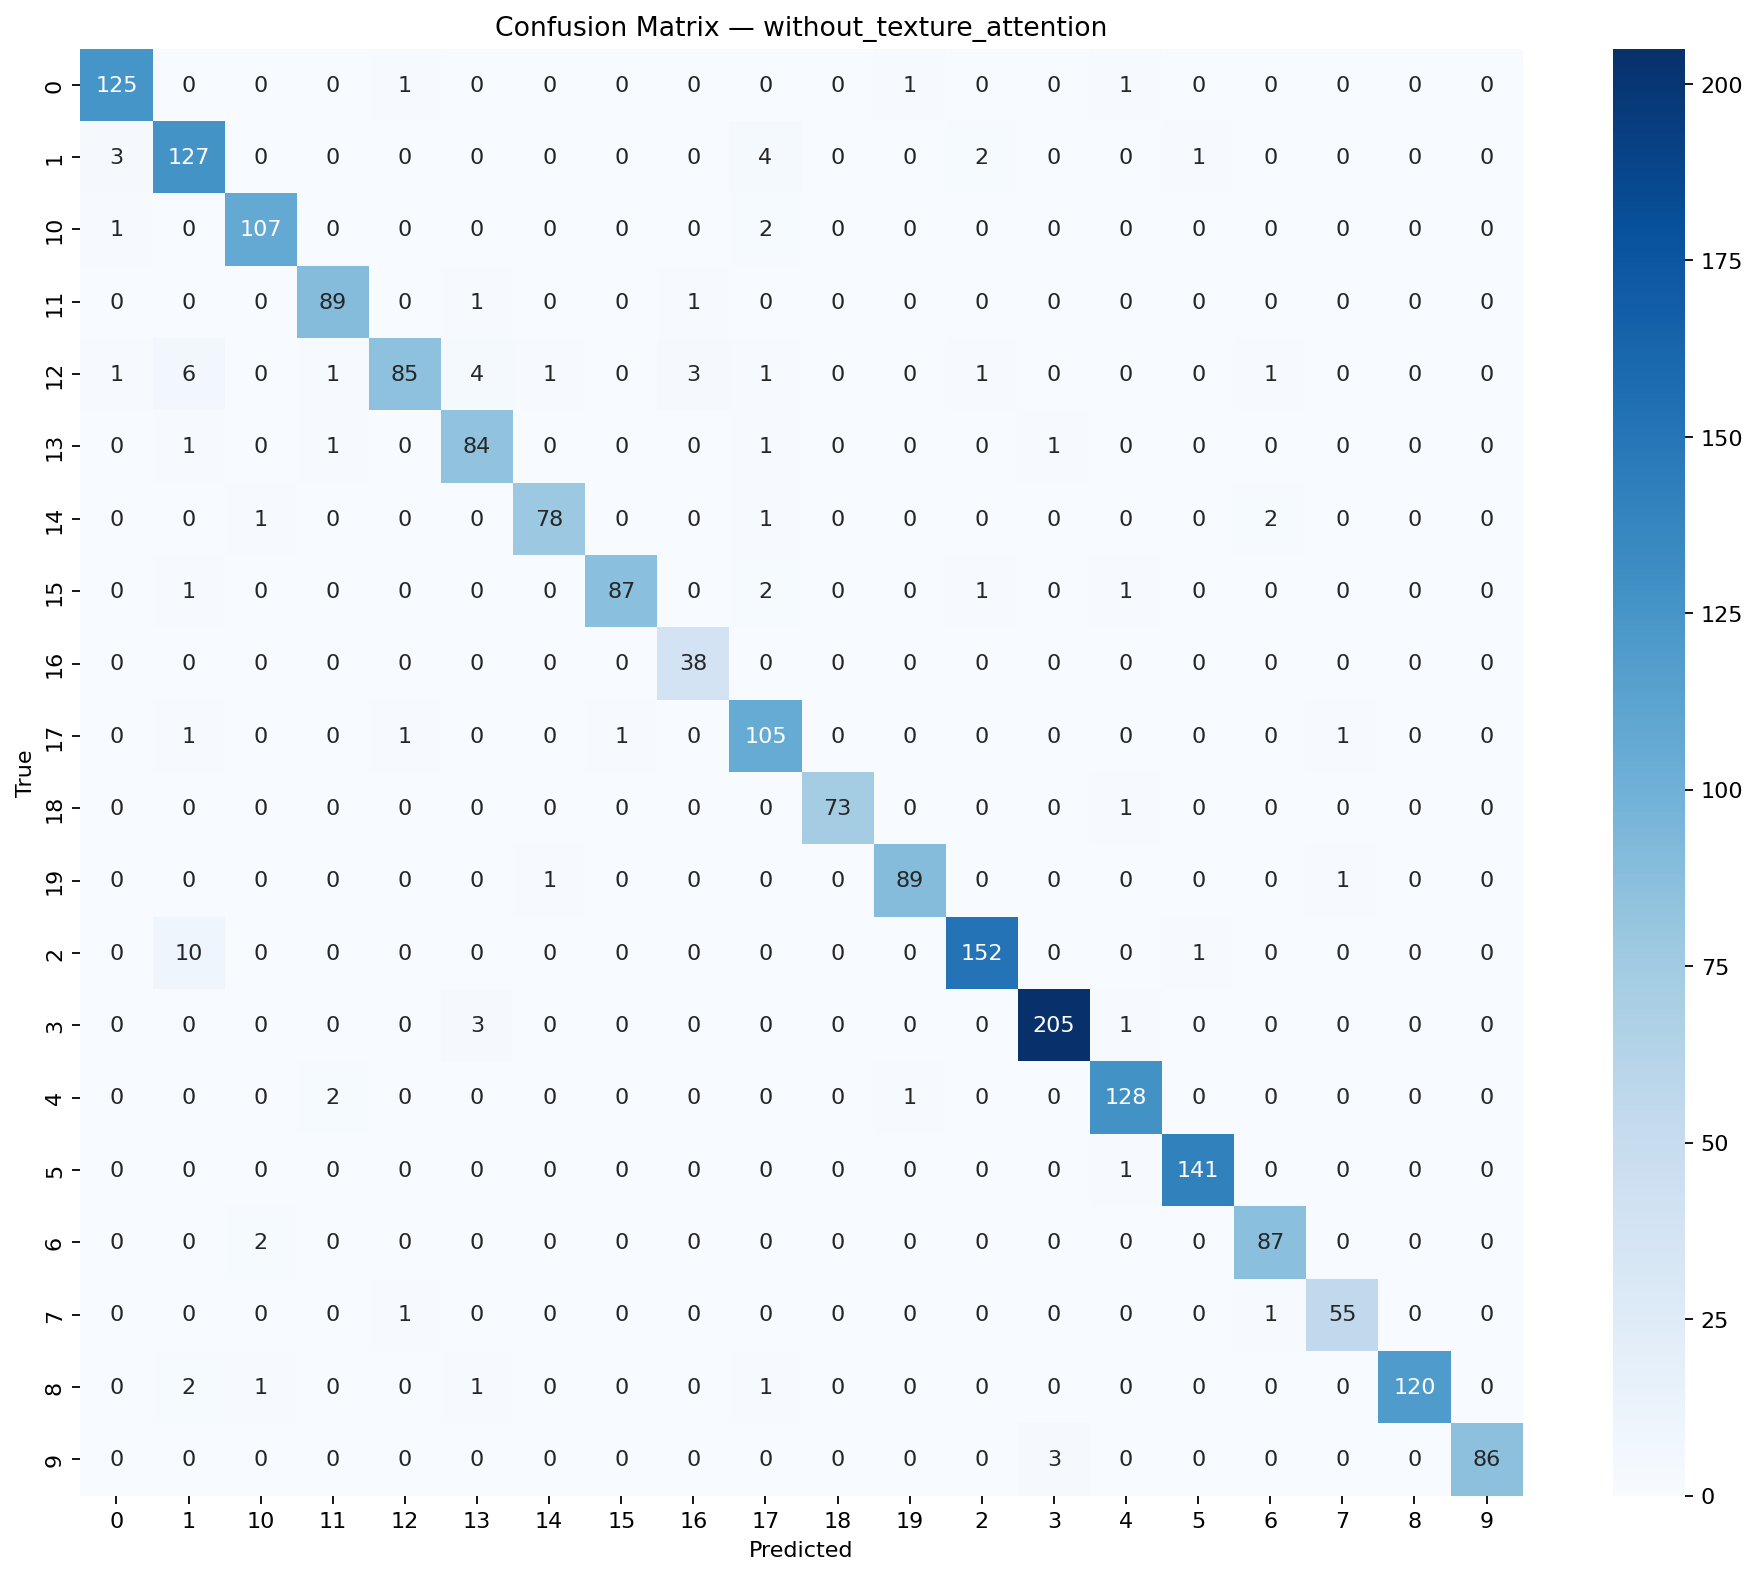

The file beside this chart, header and first rows:
true_class, 0, 1, 10, 11, 12, 13, 14, 15, 16, 17, 18, 19, 2, 3, 4, 5, 6, 7, 8, 9
0, 125, 0, 0, 0, 1, 0, 0, 0, 0, 0, 0, 1, 0, 0, 1, 0, 0, 0, 0, 0
1, 3, 127, 0, 0, 0, 0, 0, 0, 0, 4, 0, 0, 2, 0, 0, 1, 0, 0, 0, 0
10, 1, 0, 107, 0, 0, 0, 0, 0, 0, 2, 0, 0, 0, 0, 0, 0, 0, 0, 0, 0
11, 0, 0, 0, 89, 0, 1, 0, 0, 1, 0, 0, 0, 0, 0, 0, 0, 0, 0, 0, 0
12, 1, 6, 0, 1, 85, 4, 1, 0, 3, 1, 0, 0, 1, 0, 0, 0, 1, 0, 0, 0
13, 0, 1, 0, 1, 0, 84, 0, 0, 0, 1, 0, 0, 0, 1, 0, 0, 0, 0, 0, 0
14, 0, 0, 1, 0, 0, 0, 78, 0, 0, 1, 0, 0, 0, 0, 0, 0, 2, 0, 0, 0
15, 0, 1, 0, 0, 0, 0, 0, 87, 0, 2, 0, 0, 1, 0, 1, 0, 0, 0, 0, 0
16, 0, 0, 0, 0, 0, 0, 0, 0, 38, 0, 0, 0, 0, 0, 0, 0, 0, 0, 0, 0
17, 0, 1, 0, 0, 1, 0, 0, 1, 0, 105, 0, 0, 0, 0, 0, 0, 0, 1, 0, 0
18, 0, 0, 0, 0, 0, 0, 0, 0, 0, 0, 73, 0, 0, 0, 1, 0, 0, 0, 0, 0
19, 0, 0, 0, 0, 0, 0, 1, 0, 0, 0, 0, 89, 0, 0, 0, 0, 0, 1, 0, 0
2, 0, 10, 0, 0, 0, 0, 0, 0, 0, 0, 0, 0, 152, 0, 0, 1, 0, 0, 0, 0
3, 0, 0, 0, 0, 0, 3, 0, 0, 0, 0, 0, 0, 0, 205, 1, 0, 0, 0, 0, 0
4, 0, 0, 0, 2, 0, 0, 0, 0, 0, 0, 0, 1, 0, 0, 128, 0, 0, 0, 0, 0
5, 0, 0, 0, 0, 0, 0, 0, 0, 0, 0, 0, 0, 0, 0, 1, 141, 0, 0, 0, 0
6, 0, 0, 2, 0, 0, 0, 0, 0, 0, 0, 0, 0, 0, 0, 0, 0, 87, 0, 0, 0
7, 0, 0, 0, 0, 1, 0, 0, 0, 0, 0, 0, 0, 0, 0, 0, 0, 1, 55, 0, 0
8, 0, 2, 1, 0, 0, 1, 0, 0, 0, 1, 0, 0, 0, 0, 0, 0, 0, 0, 120, 0
9, 0, 0, 0, 0, 0, 0, 0, 0, 0, 0, 0, 0, 0, 3, 0, 0, 0, 0, 0, 86
